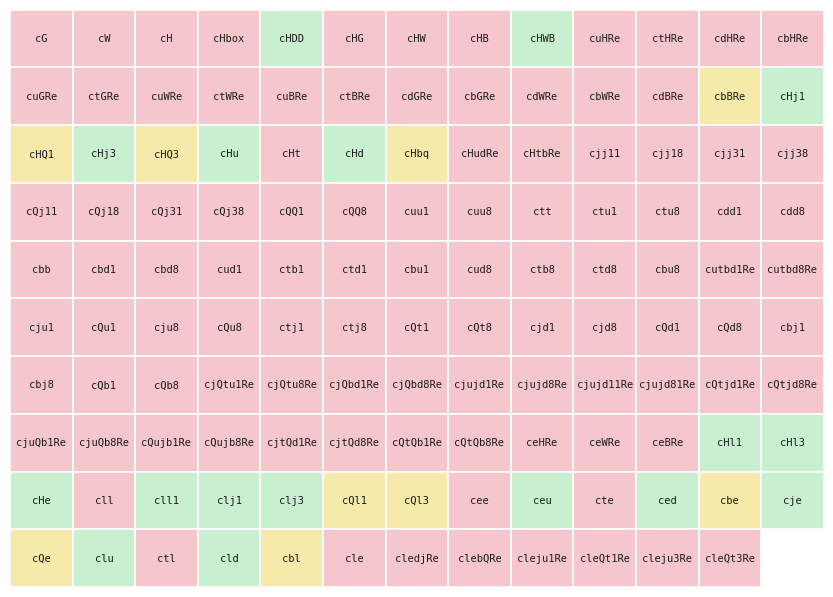

Reproduce this figure in Python.
#!/usr/bin/env python3
"""
Generate a Keynote-ready PDF of the SMEFT operator scan grid.
Output: operator_scan_slide.pdf  (16:9, 13.33 x 7.5 in)
"""

import matplotlib
matplotlib.use("Agg")
import matplotlib.pyplot as plt

operators = [
    ("cG",0),("cW",0),("cH",0),("cHbox",0),("cHDD",72),("cHG",0),
    ("cHW",0),("cHB",0),("cHWB",48),("cuHRe",0),("ctHRe",0),("cdHRe",0),
    ("cbHRe",0),("cuGRe",0),("ctGRe",0),("cuWRe",0),("ctWRe",0),("cuBRe",0),
    ("ctBRe",0),("cdGRe",0),("cbGRe",0),("cdWRe",0),("cbWRe",0),("cdBRe",0),
    ("cbBRe",0),("cHj1",12),("cHQ1",0),("cHj3",12),("cHQ3",0),("cHu",6),
    ("cHt",0),("cHd",6),("cHbq",0),("cHudRe",0),("cHtbRe",0),("cjj11",0),
    ("cjj18",0),("cjj31",0),("cjj38",0),("cQj11",0),("cQj18",0),("cQj31",0),
    ("cQj38",0),("cQQ1",0),("cQQ8",0),("cuu1",0),("cuu8",0),("ctt",0),
    ("ctu1",0),("ctu8",0),("cdd1",0),("cdd8",0),("cbb",0),("cbd1",0),
    ("cbd8",0),("cud1",0),("ctb1",0),("ctd1",0),("cbu1",0),("cud8",0),
    ("ctb8",0),("ctd8",0),("cbu8",0),("cutbd1Re",0),("cutbd8Re",0),("cju1",0),
    ("cQu1",0),("cju8",0),("cQu8",0),("ctj1",0),("ctj8",0),("cQt1",0),
    ("cQt8",0),("cjd1",0),("cjd8",0),("cQd1",0),("cQd8",0),("cbj1",0),
    ("cbj8",0),("cQb1",0),("cQb8",0),("cjQtu1Re",0),("cjQtu8Re",0),
    ("cjQbd1Re",0),("cjQbd8Re",0),("cjujd1Re",0),("cjujd8Re",0),
    ("cjujd11Re",0),("cjujd81Re",0),("cQtjd1Re",0),("cQtjd8Re",0),
    ("cjuQb1Re",0),("cjuQb8Re",0),("cQujb1Re",0),("cQujb8Re",0),
    ("cjtQd1Re",0),("cjtQd8Re",0),("cQtQb1Re",0),("cQtQb8Re",0),
    ("ceHRe",0),("ceWRe",0),("ceBRe",0),("cHl1",12),("cHl3",48),("cHe",12),
    ("cll",0),("cll1",60),("clj1",12),("clj3",12),("cQl1",0),("cQl3",0),
    ("cee",0),("ceu",6),("cte",0),("ced",6),("cbe",0),("cje",12),
    ("cQe",0),("clu",6),("ctl",0),("cld",6),("cbl",0),("cle",0),
    ("cledjRe",0),("clebQRe",0),("cleju1Re",0),("cleQt1Re",0),
    ("cleju3Re",0),("cleQt3Re",0),
]

N_COLS = 13
N_ROWS = (len(operators) + N_COLS - 1) // N_COLS

GREEN  = "#c8f0d0"
RED    = "#f5c6cb"
YELLOW = "#f5eaaa"

YELLOW_OPS = {
    "cWBRe", "cbBRe", "cHQ1", "cHQ3", "cHbq",
    "cQl1", "cQl3", "cbe", "cQe", "cbl",
}

fig, ax = plt.subplots(figsize=(10.5, 7.5))
fig.patch.set_facecolor("white")
fig.patch.set_edgecolor("none")
ax.set_facecolor("white")
ax.set_xlim(0, N_COLS)
ax.set_ylim(0, N_ROWS)
ax.axis("off")

for idx, (name, count) in enumerate(operators):
    col = idx % N_COLS
    row = N_ROWS - 1 - (idx // N_COLS)

    if name in YELLOW_OPS:
        color = YELLOW
    elif count > 0:
        color = GREEN
    else:
        color = RED

    ax.add_patch(plt.Rectangle((col, row), 1, 1,
                                facecolor=color, edgecolor="white", linewidth=1.2))

    ax.text(col + 0.5, row + 0.5, name,
            ha="center", va="center",
            fontsize=7.5, fontfamily="monospace", color="#1a1a1a")

out = "operator_scan_slide.pdf"
fig.savefig(out, format="pdf", bbox_inches="tight", edgecolor="none")
print(f"Saved -> {out}")
